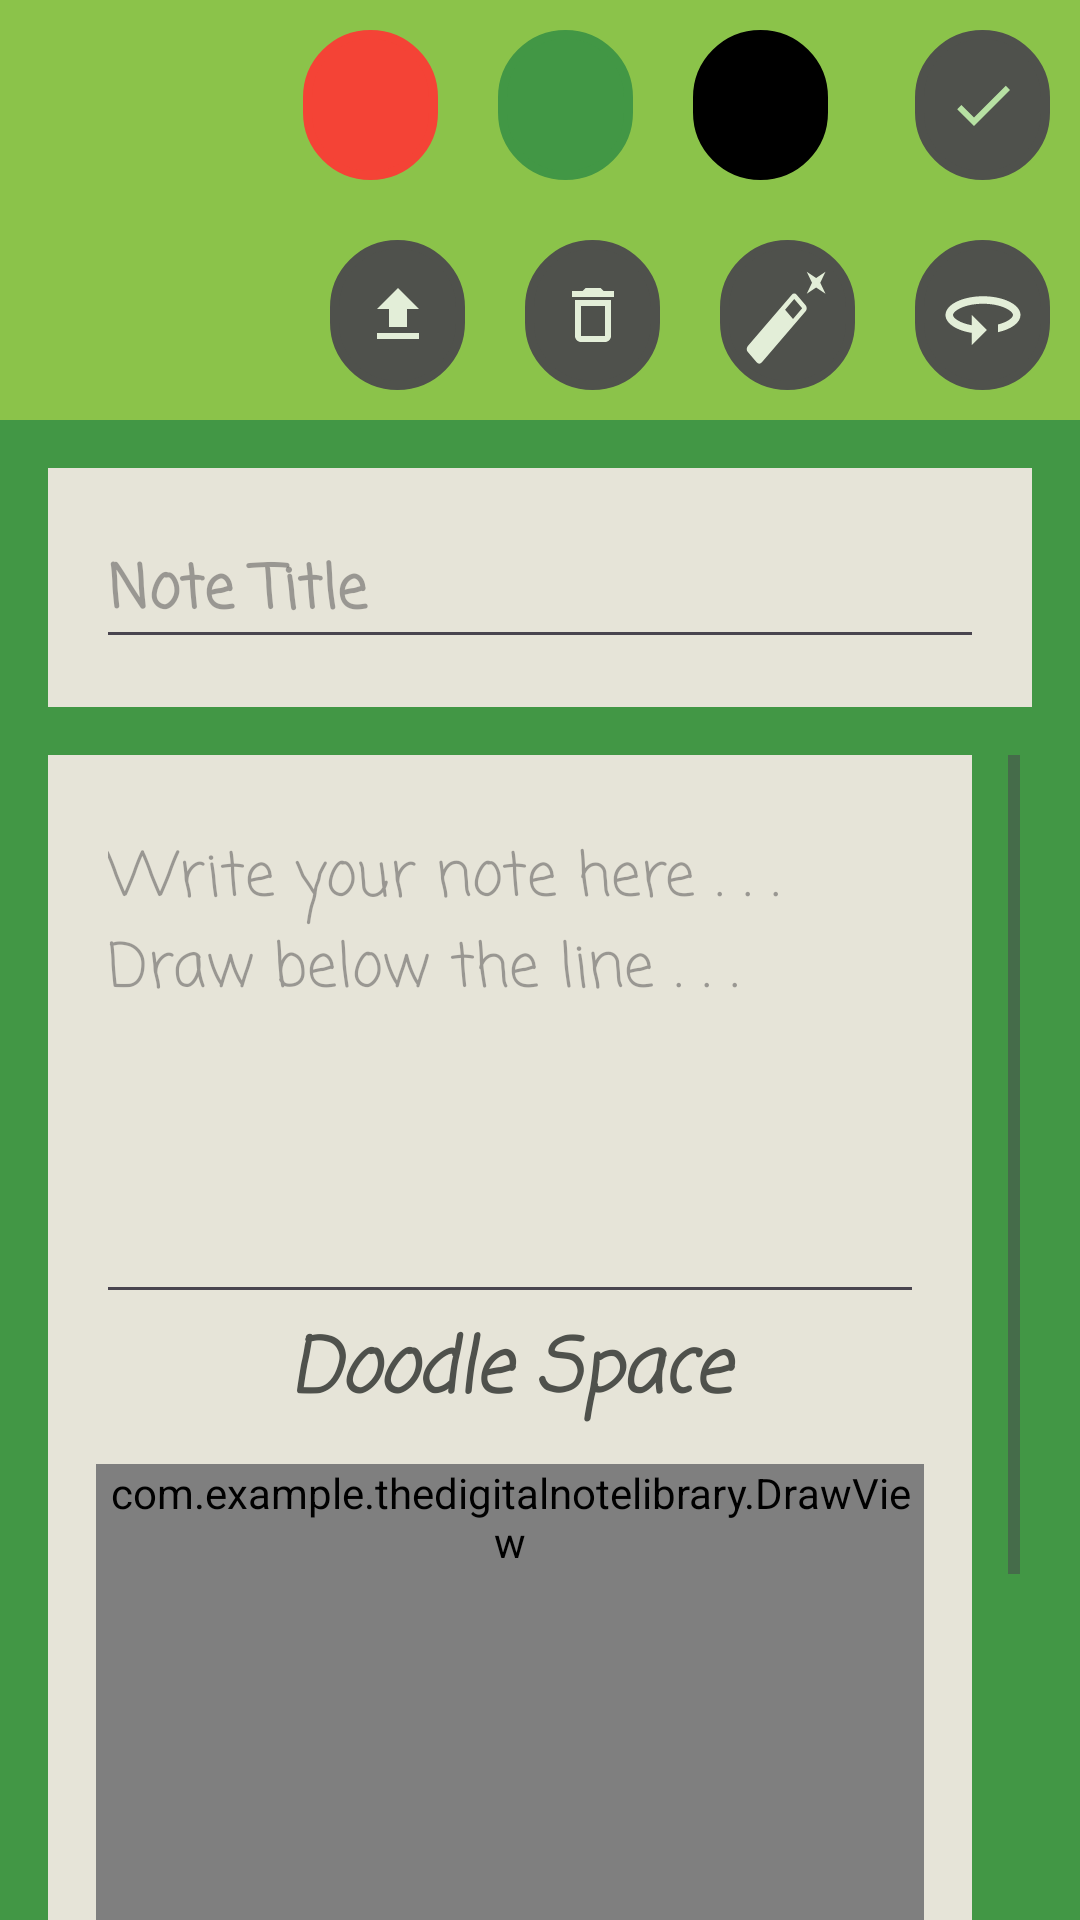

Layout XML and referenced resources for this Android screen:
<!-- AndroidManifest.xml: application theme Theme.TheDigitalNoteLibrary -->
<!-- res/layout/activity_note_content.xml -->
<?xml version="1.0" encoding="utf-8"?>
<RelativeLayout xmlns:android="http://schemas.android.com/apk/res/android"
    xmlns:tools="http://schemas.android.com/tools"
    android:layout_width="match_parent"
    android:layout_height="match_parent"
    android:background="@color/my_primary"
    tools:context=".NoteContentActivity">

    <androidx.appcompat.widget.Toolbar
        android:layout_width="match_parent"
        android:layout_height="wrap_content"
        android:id="@+id/toolbar"
        android:background="@color/my_secondary"
        >

        <RelativeLayout
            android:layout_width="match_parent"
            android:layout_height="match_parent"
            android:gravity="end">


            <ImageButton
                android:id="@+id/save_note_btn"
                android:layout_width="45dp"
                android:layout_height="50dp"
                android:layout_gravity="right"
                android:layout_marginStart="10dp"
                android:layout_marginTop="10dp"
                android:layout_marginEnd="10dp"
                android:layout_marginBottom="10dp"
                android:background="@drawable/rounded_corner"
                android:backgroundTint="@color/grey"
                android:src="@drawable/baseline_done_24" />

            <ImageButton
                android:id="@+id/delete_note_btn"
                android:layout_width="45dp"
                android:layout_height="50dp"
                android:layout_marginStart="10dp"
                android:layout_marginTop="10dp"
                android:layout_marginEnd="10dp"
                android:layout_marginBottom="10dp"
                android:layout_below="@id/save_note_btn"
                android:layout_toStartOf="@id/eraser_btn"
                android:background="@drawable/rounded_corner"
                android:backgroundTint="@color/grey"
                android:src="@drawable/baseline_delete_outline_24" />


            <ImageButton
                android:id="@+id/upload_note_btn"
                android:layout_width="45dp"
                android:layout_height="50dp"
                android:layout_marginStart="10dp"
                android:layout_marginTop="10dp"
                android:layout_marginEnd="10dp"
                android:layout_marginBottom="10dp"
                android:layout_toStartOf="@id/delete_note_btn"
                android:layout_below="@id/save_note_btn"
                android:background="@drawable/rounded_corner"
                android:backgroundTint="@color/grey"
                android:src="@drawable/baseline_file_upload_24" />

            <ImageButton
                android:id="@+id/draw_black_colour"
                android:layout_width="45dp"
                android:layout_height="50dp"
                android:layout_marginStart="10dp"
                android:layout_marginTop="10dp"
                android:layout_marginEnd="19dp"
                android:layout_marginBottom="10dp"
                android:layout_toStartOf="@id/save_note_btn"
                android:layout_above="@+id/undo_btn"
                android:background="@drawable/rounded_corner"
                android:backgroundTint="@color/black" />

            <ImageButton
                android:id="@+id/draw_green_colour"
                android:layout_width="45dp"
                android:layout_height="50dp"
                android:layout_marginStart="10dp"
                android:layout_marginTop="10dp"
                android:layout_marginEnd="10dp"
                android:layout_marginBottom="10dp"
                android:layout_toStartOf="@id/draw_black_colour"
                android:layout_above="@id/undo_btn"
                android:background="@drawable/rounded_corner"
                android:backgroundTint="@color/my_primary" />

            <ImageButton
                android:id="@+id/draw_red_colour"
                android:layout_width="45dp"
                android:layout_height="50dp"
                android:layout_toStartOf="@+id/draw_green_colour"
                android:layout_above="@id/undo_btn"
                android:layout_marginStart="10dp"
                android:layout_marginTop="10dp"
                android:layout_marginEnd="10dp"
                android:layout_marginBottom="10dp"
                android:background="@drawable/rounded_corner"
                android:backgroundTint="@color/red" />

            <ImageButton
                android:id="@+id/undo_btn"
                android:layout_width="45dp"
                android:layout_height="50dp"
                android:layout_below="@id/save_note_btn"
                android:layout_marginStart="10dp"
                android:layout_marginTop="10dp"
                android:layout_marginEnd="10dp"
                android:layout_marginBottom="10dp"
                android:background="@drawable/rounded_corner"
                android:backgroundTint="@color/grey"
                android:src="@drawable/baseline_undo" />

            <ImageButton
                android:id="@+id/eraser_btn"
                android:layout_width="45dp"
                android:layout_height="50dp"
                android:layout_below="@id/save_note_btn"
                android:layout_toStartOf="@id/undo_btn"
                android:layout_marginStart="10dp"
                android:layout_marginTop="10dp"
                android:layout_marginEnd="10dp"
                android:layout_marginBottom="10dp"
                android:background="@drawable/rounded_corner"
                android:backgroundTint="@color/grey"
                android:src="@drawable/baseline_eraser" />

        </RelativeLayout>



    </androidx.appcompat.widget.Toolbar>


    <LinearLayout
        android:layout_width="match_parent"
        android:layout_height="wrap_content"
        android:layout_below="@+id/toolbar"
        android:orientation="vertical"
        android:backgroundTint="@color/marble"
        android:background="@drawable/screen_border"
        android:padding="16dp"
        android:layout_margin="16dp"
        android:id="@+id/note_title">

        <EditText
            android:layout_width="match_parent"
            android:layout_height="wrap_content"
            android:id="@+id/note_title_txt"
            android:hint="Note Title"
            android:textStyle="bold"
            android:textSize="20sp"
            android:fontFamily="casual"
            android:textColor="@color/black">
        </EditText>

    </LinearLayout>

    <ScrollView
        android:layout_width="match_parent"
        android:layout_height="wrap_content"
        android:layout_marginRight="20dp"
        android:layout_below="@id/note_title">

    <LinearLayout
        android:id="@+id/note_content_linear_layout"
        android:layout_width="match_parent"
        android:layout_height="546dp"
        android:layout_below="@+id/note_title"
        android:layout_marginHorizontal="16dp"
        android:background="@drawable/screen_border"
        android:backgroundTint="@color/marble"
        android:orientation="vertical"
        android:padding="16dp">

        <EditText
            android:id="@+id/note_content_txt"
            android:layout_width="match_parent"
            android:layout_height="wrap_content"
            android:minHeight="150dp"
            android:fontFamily="casual"
            android:gravity="top"
            android:hint="Write your note here . . . Draw below the line . . . "
            android:minLines="5"
            android:textColor="@color/black"
            android:textSize="20sp"/>

        <TextView
            android:id="@+id/doodle_text"
            android:layout_width="match_parent"
            android:layout_height="wrap_content"
            android:fontFamily="casual"
            android:textStyle="bold|italic"
            android:minHeight="50dp"
            android:text="Doodle Space"
            android:textAlignment="center"
            android:textColor="@color/grey"
            android:textSize="25sp" />

        <com.example.thedigitalnotelibrary.DrawView
            android:id="@+id/draw_note_view"
            android:layout_width="match_parent"
            android:layout_height="wrap_content"
            android:minHeight="300dp" />

    </LinearLayout>

    </ScrollView>


</RelativeLayout>
<!-- resources referenced by this layout -->
<resources>
  <color name="black">#FF000000</color>
  <color name="grey">#4F514C</color>
  <color name="marble">#E6E4D8</color>
  <color name="my_primary">#429745</color>
  <color name="my_secondary">#8BC34A</color>
  <color name="red">#F44336</color>
  <!-- drawable baseline_delete_outline_24 (drawable) -->
  <vector android:height="24dp" android:tint="#E3EED8"
      android:viewportHeight="24" android:viewportWidth="24"
      android:width="24dp" xmlns:android="http://schemas.android.com/apk/res/android">
      <path android:fillColor="@android:color/white" android:pathData="M6,19c0,1.1 0.9,2 2,2h8c1.1,0 2,-0.9 2,-2L18,7L6,7v12zM8,9h8v10L8,19L8,9zM15.5,4l-1,-1h-5l-1,1L5,4v2h14L19,4z"/>
  </vector>
  <!-- drawable baseline_done_24 (drawable) -->
  <vector android:height="24dp" android:tint="#B7E1A3"
      android:viewportHeight="24" android:viewportWidth="24"
      android:width="24dp" xmlns:android="http://schemas.android.com/apk/res/android">
      <path android:fillColor="@android:color/white" android:pathData="M9,16.2L4.8,12l-1.4,1.4L9,19 21,7l-1.4,-1.4L9,16.2z"/>
  </vector>
  <!-- drawable baseline_eraser (drawable) -->
  <vector android:height="35dp" android:tint="#E3EED8"
      android:viewportHeight="24" android:viewportWidth="24"
      android:width="30dp" xmlns:android="http://schemas.android.com/apk/res/android">
      <path android:fillColor="@android:color/white" android:pathData="M22,2l-2.5,1.4L17,2l1.4,2.5L17,7l2.5,-1.4L22,7l-1.4,-2.5zM14.37,7.29c-0.39,-0.39 -1.02,-0.39 -1.41,0L1.29,18.96c-0.39,0.39 -0.39,1.02 0,1.41l2.34,2.34c0.39,0.39 1.02,0.39 1.41,0L16.7,11.05c0.39,-0.39 0.39,-1.02 0,-1.41l-2.33,-2.35zM13.34,12.78l-2.12,-2.12 2.44,-2.44 2.12,2.12 -2.44,2.44z"/>
  </vector>
  <!-- drawable baseline_file_upload_24 (drawable) -->
  <vector android:height="24dp" android:tint="#E3EED8"
      android:viewportHeight="24" android:viewportWidth="24"
      android:width="24dp" xmlns:android="http://schemas.android.com/apk/res/android">
      <path android:fillColor="@android:color/white" android:pathData="M9,16h6v-6h4l-7,-7 -7,7h4zM5,18h14v2L5,20z"/>
  </vector>
  <!-- drawable baseline_undo (drawable) -->
  <vector android:autoMirrored="true" android:height="30dp"
      android:tint="#E3EED8" android:viewportHeight="24"
      android:viewportWidth="24" android:width="30dp" xmlns:android="http://schemas.android.com/apk/res/android">
      <path android:fillColor="@android:color/white" android:pathData="M12,7C6.48,7 2,9.24 2,12c0,2.24 2.94,4.13 7,4.77V20l4,-4 -4,-4v2.73c-3.15,-0.56 -5,-1.9 -5,-2.73 0,-1.06 3.04,-3 8,-3s8,1.94 8,3c0,0.73 -1.46,1.89 -4,2.53v2.05c3.53,-0.77 6,-2.53 6,-4.58 0,-2.76 -4.48,-5 -10,-5z"/>
  </vector>
  <!-- drawable rounded_corner (drawable) -->
  <?xml version="1.0" encoding="utf-8"?>
  <shape xmlns:android="http://schemas.android.com/apk/res/android" android:shape="rectangle">
      <corners android:radius="30dp"/>
      <stroke android:width="3dp" android:color="@color/my_primary"/>
  
  </shape>
  <!-- drawable screen_border (drawable) -->
  <?xml version="1.0" encoding="utf-8"?>
  <shape xmlns:android="http://schemas.android.com/apk/res/android" android:shape="rectangle">
      <stroke android:color="@color/black" android:width="9dp"/>
  
  </shape>
  <style name="Theme.TheDigitalNoteLibrary" parent="Base.Theme.TheDigitalNoteLibrary" />
  <style name="Base.Theme.TheDigitalNoteLibrary" parent="Theme.Material3.DayNight.NoActionBar">
          
          <item name="colorPrimary">@color/my_primary</item>
          <item name="colorPrimaryVariant">@color/my_primary</item>
          <item name="colorOnPrimary">@color/my_primary</item>
          
          <item name="colorSecondary">@color/my_secondary</item>
          <item name="colorSecondaryVariant">@color/my_secondary</item>
          <item name="colorOnSecondary">@color/my_secondary</item>
          
          <item name="android:statusBarColor" tools:targetApi="l">@color/my_primary</item>
          
      </style>
</resources>
